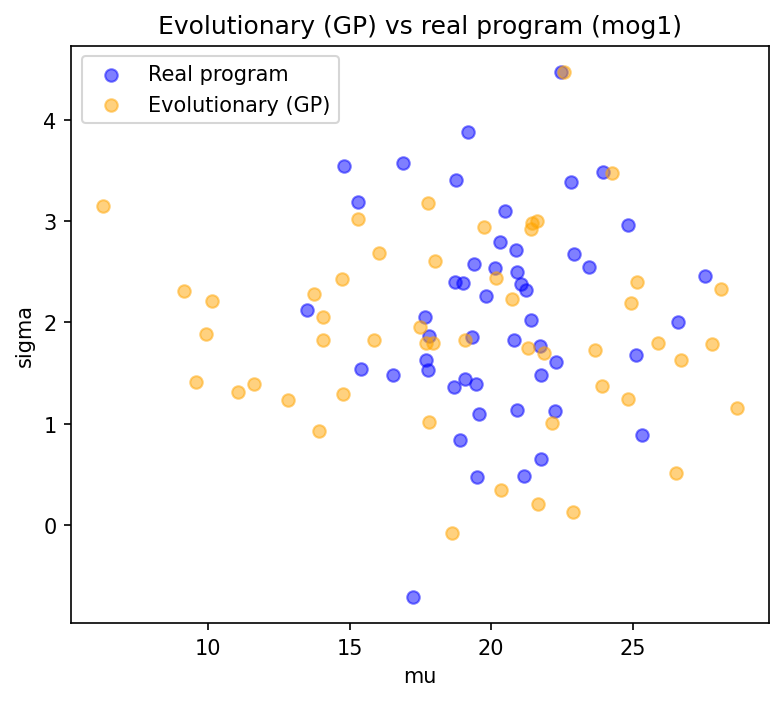

The table this chart was drawn from, first rows:
mu, sigma
14.73, 2.427
24.27, 3.472
22.88, 0.131
26.69, 1.63
17.96, 1.801
16.04, 2.686
20.33, 0.344
9.937, 1.882
24.82, 1.241
12.82, 1.232
13.76, 2.281
10.13, 2.208
21.85, 1.697
26.53, 0.5122
21.41, 2.923
19.76, 2.947
18.62, -0.08197
25.88, 1.798
28.68, 1.157
21.62, 2.997
15.29, 3.025
21.65, 0.2046
22.58, 4.47
17.71, 1.797
11.62, 1.39
19.09, 1.823
18.03, 2.608
22.14, 1.003
17.77, 3.182
21.43, 2.979
24.92, 2.193
6.286, 3.15
28.1, 2.331
13.91, 0.9239
23.9, 1.373
17.79, 1.02
25.16, 2.403
23.65, 1.73
14.05, 1.829
9.156, 2.309
14.78, 1.294
17.48, 1.959
15.86, 1.823
20.17, 2.443
11.05, 1.316
21.31, 1.752
20.75, 2.236
14.05, 2.052
9.568, 1.414
27.79, 1.789
